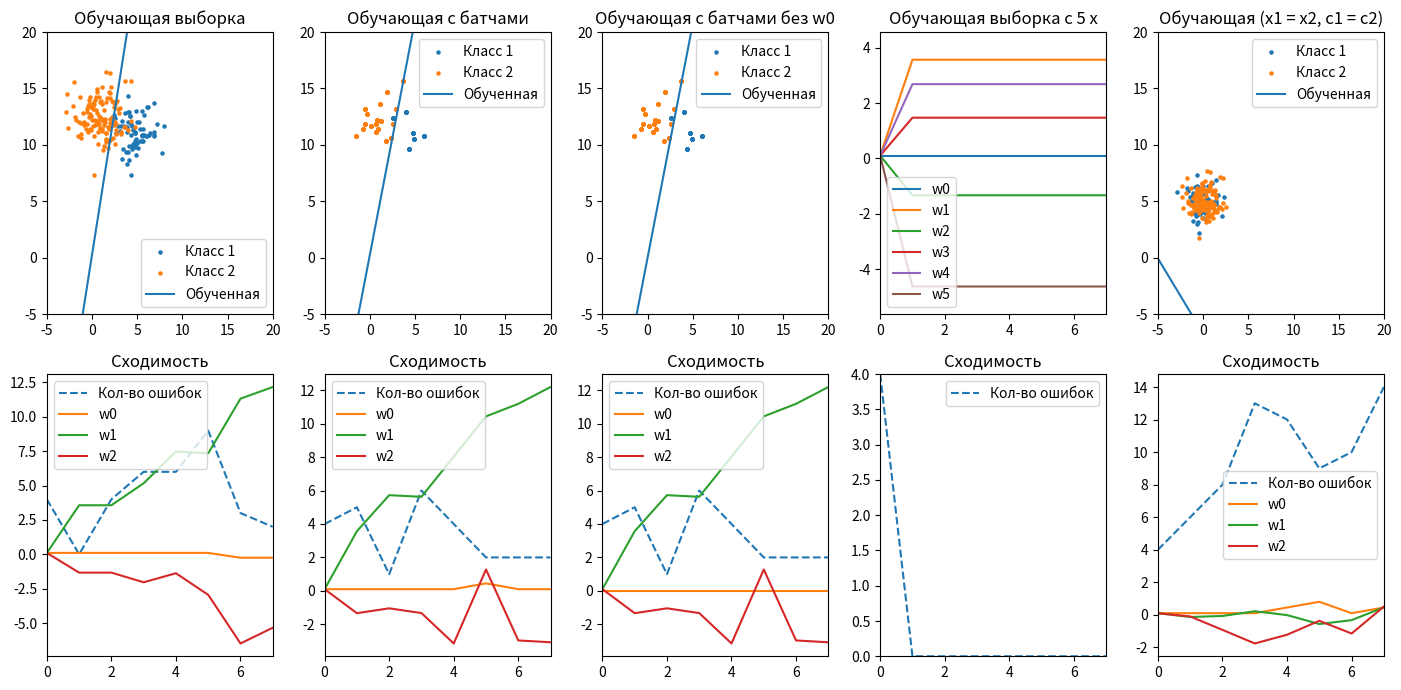

Generate this figure with matplotlib:
import matplotlib.pyplot as plt
import numpy as np
import copy

#   Начальные значения
variant = 5
np.random.seed(variant)

# Параметры обучения
delta_C1 = np.random.uniform(0.2, 0.8)  
teach_speed = np.random.uniform(0.1, 0.9)
epochs = int(np.random.uniform(7, 12))
epoch_size = int(np.random.uniform(15, 25))
item_size = int(epochs * epoch_size)

delta_C1 = 0.45 
teach_speed = 0.35

class Train:
    def __init__(self):

        #   Начальные значения

        self.x1_c1 = np.random.uniform(0, 10)
        self.x2_c1 = np.random.uniform(5, 15)
        self.x3_c1 = np.random.uniform(0, 10)
        self.x4_c1 = np.random.uniform(5, 15)
        self.x5_c1 = np.random.uniform(0, 10)
        self.sko_c1 = np.random.uniform(1, 3)
        self.x1_c2 = np.random.uniform(0, 10)
        self.x2_c2 = np.random.uniform(5, 15)
        self.x3_c2 = np.random.uniform(0, 10)
        self.x4_c2 = np.random.uniform(5, 15)
        self.x5_c2 = np.random.uniform(0, 10)
        self.sko_c2 = np.random.uniform(1, 3)

        #   Случайные числа
        
        self.rand1 = np.random.normal(0, 1, item_size)
        self.rand2 = np.random.normal(0, 1, item_size)
        self.rand3 = np.random.normal(0, 1, item_size)
        self.rand4 = np.random.normal(0, 1, item_size)
        self.rand5 = np.random.normal(0, 1, item_size)
        self.sigma = np.random.sample(item_size)
        
        self.s_wx = np.zeros(item_size)
        self.y_predict = np.zeros(item_size)
        self.e_error = np.zeros(item_size)
        self.e_count = np.zeros(item_size)

        self.learn_d = np.zeros(item_size)
        self.learn_x0 = np.ones(item_size)
        self.learn_x1 = np.zeros(item_size)
        self.learn_x2 = np.zeros(item_size)
        self.learn_x3 = np.zeros(item_size)
        self.learn_x4 = np.zeros(item_size)
        self.learn_x5 = np.zeros(item_size)
        self.x1_class1 = np.zeros(item_size)
        self.x2_class1 = np.zeros(item_size)
        self.x1_class2 = np.zeros(item_size)
        self.x2_class2 = np.zeros(item_size)

        self.dw0 = np.zeros(item_size)
        self.dw1 = np.zeros(item_size)
        self.dw2 = np.zeros(item_size)
        self.dw3 = np.zeros(item_size)
        self.dw4 = np.zeros(item_size)
        self.dw5 = np.zeros(item_size)

        self.w0 = np.zeros(item_size)
        self.w1 = np.zeros(item_size)
        self.w2 = np.zeros(item_size)
        self.w3 = np.zeros(item_size)
        self.w4 = np.zeros(item_size)
        self.w5 = np.zeros(item_size)

        self.error_count = np.zeros(epochs+1)
        self.epochs_w0 = np.zeros(epochs+1)
        self.epochs_w1 = np.zeros(epochs+1)
        self.epochs_w2 = np.zeros(epochs+1)
        self.epochs_w3 = np.zeros(epochs+1)
        self.epochs_w4 = np.zeros(epochs+1)
        self.epochs_w5 = np.zeros(epochs+1)
        self.y1_graph = 0
        self.y2_graph = 0

    #   Батчи для листов 2, 3

    def make_batch(self):
        t1 = self.rand1[0:epoch_size]
        for i in range(0, epochs):
            for j in range(0, epoch_size):
                self.rand1[j+i*epoch_size] = t1[j]
        t2 = self.rand2[0:epoch_size]
        for i in range(0, epochs):
            for j in range(0, epoch_size):
                self.rand2[j+i*epoch_size] = t2[j]
        t3 = self.sigma[0:epoch_size]
        for i in range(0, epochs):
            for j in range(0, epoch_size):
                self.sigma[j+i*epoch_size] = t3[j]
        t5 = self.learn_d[0:epoch_size]
        for i in range(0, epochs):
            for j in range(0, epoch_size):
                self.learn_d[j+i*epoch_size] = t5[j]

    #   Установка пераметров для листа 5

    def setup_list_5(self):
        self.x1_c1 = 0
        self.x1_c2 = 0
        self.x2_c1 = 5
        self.x2_c2 = 5
        self.sko_c1 = 1
        self.sko_c2 = 1

    #   Обучающая выборка
    
    def fill_learn_data(self):  
        for i in range(0, self.learn_d.size):
            self.learn_d[i] = 1 if self.sigma[i] < delta_C1 else -1
        for i in range(0, self.learn_x1.size):
            self.learn_x1[i] = (self.x1_c1 + self.sko_c1 * self.rand1[i]) if self.learn_d[i] == 1 else (self.x1_c2 + self.sko_c2 * self.rand1[i])
        for i in range(0, self.learn_x2.size):
            self.learn_x2[i] = (self.x2_c1 + self.sko_c1 * self.rand2[i]) if self.learn_d[i] == 1 else (self.x2_c2 + self.sko_c2 * self.rand2[i])
        for i in range(0, self.learn_x2.size):
            self.learn_x3[i] = (self.x3_c1 + self.sko_c1 * self.rand3[i]) if self.learn_d[i] == 1 else (self.x3_c2 + self.sko_c2 * self.rand3[i])
        for i in range(0, self.learn_x2.size):
            self.learn_x4[i] = (self.x4_c1 + self.sko_c1 * self.rand4[i]) if self.learn_d[i] == 1 else (self.x4_c2 + self.sko_c2 * self.rand4[i])
        for i in range(0, self.learn_x2.size):
            self.learn_x5[i] = (self.x5_c1 + self.sko_c1 * self.rand5[i]) if self.learn_d[i] == 1 else (self.x5_c2 + self.sko_c2 * self.rand5[i])

    #   Два класса

    def set_class(self):
        for i in range(0, item_size):
            self.x1_class1[i] = self.learn_x1[i] if self.learn_d[i] == 1 else -100
        for i in range(0, item_size):
            self.x2_class1[i] = self.learn_x2[i] if self.learn_d[i] == 1 else -100
        for i in range(0, item_size):
            self.x1_class2[i] = self.learn_x1[i] if self.learn_d[i] == -1 else -100
        for i in range(0, item_size):
            self.x2_class2[i] = self.learn_x2[i] if self.learn_d[i] == -1 else -100

    #   Обучение перцептрона
    
    def teach(self, isList3 = False):
        w_first = [0.1, 0.1, 0.1]
        self.s_wx[0] = np.nanprod(np.dstack((np.array([self.learn_x0[0], self.learn_x1[0], self.learn_x2[0]]), w_first)), 2).sum(1)
        self.y_predict[0] = 1 if self.s_wx[0] >= self.sigma[0] else -1
        self.e_error[0] = (self.y_predict[0]-self.learn_d[0])/2
        self.e_count[0] = 1 if self.e_error[0] != 0 else 0
        self.dw0[0] = 0 if self.e_error[0] == 0 else teach_speed * self.e_error[0] * self.learn_x0[0]
        self.dw1[0] = 0 if self.e_error[0] == 0 else teach_speed * self.e_error[0] * self.learn_x1[0]
        self.dw2[0] = 0 if self.e_error[0] == 0 else teach_speed * self.e_error[0] * self.learn_x2[0]
        self.w0[0] = w_first[0] + self.dw0[0] if not isList3 else 0
        self.w1[0] = w_first[1] + self.dw1[0]
        self.w2[0] = w_first[2] + self.dw2[0]

        for i in range(1, item_size):
            self.s_wx[i] = np.nanprod(np.dstack((np.array([self.learn_x0[i], self.learn_x1[i], self.learn_x2[i]]), np.array([self.w0[i-1], self.w1[i-1], self.w2[i-1]]))), 2).sum(1)
            self.y_predict[i] = 1 if self.s_wx[i] >= self.sigma[i] else -1
            self.e_error[i] = (self.learn_d[i]-self.y_predict[i])/2
            self.e_count[i] = 1 if self.e_error[i] != 0 else 0
            self.dw0[i] = 0 if self.e_error[i] == 0 else teach_speed * self.e_error[i] * self.learn_x0[i]
            self.dw1[i] = 0 if self.e_error[i] == 0 else teach_speed * self.e_error[i] * self.learn_x1[i]
            self.dw2[i] = 0 if self.e_error[i] == 0 else teach_speed * self.e_error[i] * self.learn_x2[i]
            self.w0[i] = self.w0[i-1] + self.dw0[i] if not isList3 else 0
            self.w1[i] = self.w1[i-1] + self.dw1[i]
            self.w2[i] = self.w2[i-1] + self.dw2[i]

    #   Обучение для листа 4

    def teach_list4(self):
        w_first = [0.1, 0.1, 0.1, 0.1, 0.1, 0.1]
        self.s_wx[0] = np.nanprod(np.dstack((
            np.array([self.learn_x0[0], self.learn_x1[0], self.learn_x2[0], self.learn_x3[0], self.learn_x4[0], self.learn_x5[0]]),
            w_first)), 2).sum(1)
        self.y_predict[0] = 1 if self.s_wx[0] >= self.sigma[0] else -1
        self.e_error[0] = (self.y_predict[0]-self.learn_d[0])/2
        self.e_count[0] = 1 if self.e_error[0] != 0 else 0
        self.dw0[0] = 0 if self.e_error[0] == 0 else teach_speed * self.e_error[0] * self.learn_x0[0]
        self.dw1[0] = 0 if self.e_error[0] == 0 else teach_speed * self.e_error[0] * self.learn_x1[0]
        self.dw2[0] = 0 if self.e_error[0] == 0 else teach_speed * self.e_error[0] * self.learn_x2[0]
        self.dw3[0] = 0 if self.e_error[0] == 0 else teach_speed * self.e_error[0] * self.learn_x3[0]
        self.dw4[0] = 0 if self.e_error[0] == 0 else teach_speed * self.e_error[0] * self.learn_x4[0]
        self.dw5[0] = 0 if self.e_error[0] == 0 else teach_speed * self.e_error[0] * self.learn_x5[0]
        self.w0[0] = w_first[0] + self.dw0[0]
        self.w1[0] = w_first[1] + self.dw1[0]
        self.w2[0] = w_first[2] + self.dw2[0]
        self.w3[0] = w_first[3] + self.dw3[0]
        self.w4[0] = w_first[4] + self.dw4[0]
        self.w5[0] = w_first[5] + self.dw5[0]

        for i in range(1, item_size):
            self.s_wx[i] = np.nanprod(np.dstack((
                np.array([self.learn_x0[i], self.learn_x1[i], self.learn_x2[i], self.learn_x3[i], self.learn_x4[i], self.learn_x5[i]]), 
                np.array([self.w0[i-1], self.w1[i-1], self.w2[i-1], self.w3[i-1], self.w4[i-1], self.w5[i-1]]))), 2).sum(1)
            self.y_predict[i] = 1 if self.s_wx[i] >= self.sigma[i] else -1
            self.e_error[i] = (self.learn_d[i]-self.y_predict[i])/2
            self.e_count[i] = 1 if self.e_error[i] != 0 else 0
            self.dw0[i] = 0 if self.e_error[i] == 0 else teach_speed * self.e_error[i] * self.learn_x0[i]
            self.dw1[i] = 0 if self.e_error[i] == 0 else teach_speed * self.e_error[i] * self.learn_x1[i]
            self.dw2[i] = 0 if self.e_error[i] == 0 else teach_speed * self.e_error[i] * self.learn_x2[i]
            self.dw3[i] = 0 if self.e_error[i] == 0 else teach_speed * self.e_error[i] * self.learn_x3[i]
            self.dw4[i] = 0 if self.e_error[i] == 0 else teach_speed * self.e_error[i] * self.learn_x4[i]
            self.dw5[i] = 0 if self.e_error[i] == 0 else teach_speed * self.e_error[i] * self.learn_x5[i]
            self.w0[i] = self.w0[i-1] + self.dw0[i]
            self.w1[i] = self.w1[i-1] + self.dw1[i]
            self.w2[i] = self.w2[i-1] + self.dw2[i]
            self.w3[i] = self.w3[i-1] + self.dw3[i]
            self.w4[i] = self.w4[i-1] + self.dw4[i]
            self.w5[i] = self.w5[i-1] + self.dw5[i]

    #   Результаты обучения

    def results(self):
        for i in range(0, epochs+1):
            self.error_count[i] = sum(self.e_count[i*epoch_size:(i+1)*epoch_size])
            self.epochs_w0[i] = self.w0[i*(epoch_size-1)]
            self.epochs_w1[i] = self.w1[i*(epoch_size-1)]
            self.epochs_w2[i] = self.w2[i*(epoch_size-1)]
        self.y1_graph = ( self.epochs_w0[epochs]/self.epochs_w2[epochs] - self.epochs_w1[epochs]/self.epochs_w2[epochs]) * (-5)
        self.y2_graph = (-self.epochs_w0[epochs]/self.epochs_w2[epochs] - self.epochs_w1[epochs]/self.epochs_w2[epochs]) * (15)

    #   Результаты обучения для листа 3

    def results_list3(self):
        for i in range(0, epochs+1):
            self.error_count[i] = sum(self.e_count[i*epoch_size:(i+1)*epoch_size])
            self.epochs_w0[i] = 0
            self.epochs_w1[i] = self.w1[i*(epoch_size-1)]
            self.epochs_w2[i] = self.w2[i*(epoch_size-1)]
        self.y1_graph = ( self.epochs_w0[epochs]/self.epochs_w2[epochs] - self.epochs_w1[epochs]/self.epochs_w2[epochs]) * (-5)
        self.y2_graph = (-self.epochs_w0[epochs]/self.epochs_w2[epochs] - self.epochs_w1[epochs]/self.epochs_w2[epochs]) * (15)

    #   Результаты обучения для листа 4 (5 классов)

    def results_list4(self):
        for i in range(0, epochs+1):
            self.error_count[i] = sum(self.e_count[i*epoch_size:(i+1)*epoch_size])
            self.epochs_w0[i] = self.w0[i*(epoch_size-1)]
            self.epochs_w1[i] = self.w1[i*(epoch_size-1)]
            self.epochs_w2[i] = self.w2[i*(epoch_size-1)]
            self.epochs_w3[i] = self.w3[i*(epoch_size-1)]
            self.epochs_w4[i] = self.w4[i*(epoch_size-1)]
            self.epochs_w5[i] = self.w5[i*(epoch_size-1)]

def set_dimensions(x, y):
    return [x, y] if x < 10 and y < 50 and x > 1 and y > 1 else [-5, 20]

def test(str):
    print(str)

if __name__ == "__main__":
    t1 = Train()
    t2 = copy.deepcopy(t1)
    t3 = copy.deepcopy(t1)
    t4 = copy.deepcopy(t1)
    t5 = copy.deepcopy(t1)

    #   Обучение

    #   Лист 1
    t1.fill_learn_data()
    t1.set_class()
    t1.teach()
    t1.results()
    #   Лист 2
    t2.make_batch()
    t2.fill_learn_data()
    t2.set_class()
    t2.teach()
    t2.results()
    #   Лист 3
    t3.make_batch()
    t3.fill_learn_data()
    t3.set_class()
    t3.teach(True)
    t3.results_list3()
    #   Лист 4
    t4.fill_learn_data()
    t4.set_class()
    t4.teach_list4()
    t4.results_list4()
    #   Лист 5
    t5.setup_list_5()
    t5.fill_learn_data()
    t5.set_class()
    t5.teach()
    t5.results()

    #   Отрисовка

    figure, axis = plt.subplots(2, 5)
    figure.set_figheight(7)
    figure.set_figwidth(14)

    axis[0, 0].scatter(t1.x1_class1, t1.x2_class1, s=5, label='Класс 1')
    axis[0, 0].scatter(t1.x1_class2, t1.x2_class2, s=5, label='Класс 2')
    axis[0, 0].plot([-5, 15], [t1.y1_graph, t1.y2_graph], label='Обученная')
    axis[0, 0].set_xlim(-5, 20)
    axis[0, 0].set_ylim(set_dimensions(t1.y1_graph, t1.y2_graph))

    axis[0, 1].scatter(t2.x1_class1, t2.x2_class1, s=5, label='Класс 1')
    axis[0, 1].scatter(t2.x1_class2, t2.x2_class2, s=5, label='Класс 2')
    axis[0, 1].plot([-5, 15], [t2.y1_graph, t2.y2_graph], label='Обученная')
    axis[0, 1].set_xlim(-5, 20)
    axis[0, 1].set_ylim(set_dimensions(t2.y1_graph, t2.y2_graph))
    
    axis[0, 2].scatter(t3.x1_class1, t3.x2_class1, s=5, label='Класс 1')
    axis[0, 2].scatter(t3.x1_class2, t3.x2_class2, s=5, label='Класс 2')
    axis[0, 2].plot([-5, 15], [t3.y1_graph, t3.y2_graph], label='Обученная')
    axis[0, 2].set_xlim(-5, 20)
    axis[0, 2].set_ylim(set_dimensions(t3.y1_graph, t3.y2_graph))

    axis[0, 3].plot(np.arange(epochs), t4.epochs_w0[:epochs], label='w0')
    axis[0, 3].plot(np.arange(epochs), t4.epochs_w1[:epochs], label='w1')
    axis[0, 3].plot(np.arange(epochs), t4.epochs_w2[:epochs], label='w2')
    axis[0, 3].plot(np.arange(epochs), t4.epochs_w3[:epochs], label='w3')
    axis[0, 3].plot(np.arange(epochs), t4.epochs_w4[:epochs], label='w4')
    axis[0, 3].plot(np.arange(epochs), t4.epochs_w5[:epochs], label='w5')
    axis[0, 3].set_xlim(0, epochs-1)
    axis[0, 3].set_ylim(np.amin([t4.epochs_w0, t4.epochs_w1, t4.epochs_w2, t4.epochs_w3, t4.epochs_w4, t4.epochs_w5])-1,
                        np.amax([t4.epochs_w0, t4.epochs_w1, t4.epochs_w2, t4.epochs_w3, t4.epochs_w4, t4.epochs_w5])+1)

    axis[0, 4].scatter(t5.x1_class1, t5.x2_class1, s=5, label='Класс 1')
    axis[0, 4].scatter(t5.x1_class2, t5.x2_class2, s=5, label='Класс 2')
    axis[0, 4].plot([-5, 15], [t5.y1_graph, t5.y2_graph], label='Обученная')
    axis[0, 4].set_xlim(-5, 20)
    axis[0, 4].set_ylim(set_dimensions(t5.y1_graph, t5.y2_graph))

    axis[1, 0].plot(np.arange(epochs), t1.error_count[:epochs], linestyle="--", label='Кол-во ошибок')
    axis[1, 0].plot(np.arange(epochs), t1.epochs_w0[:epochs], label='w0')
    axis[1, 0].plot(np.arange(epochs), t1.epochs_w1[:epochs], label='w1')
    axis[1, 0].plot(np.arange(epochs), t1.epochs_w2[:epochs], label='w2')
    axis[1, 0].set_xlim(0, epochs-1)

    axis[1, 1].plot(np.arange(epochs), t2.error_count[:epochs], linestyle="--", label='Кол-во ошибок')
    axis[1, 1].plot(np.arange(epochs), t2.epochs_w0[:epochs], label='w0')
    axis[1, 1].plot(np.arange(epochs), t2.epochs_w1[:epochs], label='w1')
    axis[1, 1].plot(np.arange(epochs), t2.epochs_w2[:epochs], label='w2')
    axis[1, 1].set_xlim(0, epochs-1)

    axis[1, 2].plot(np.arange(epochs), t3.error_count[:epochs], linestyle="--", label='Кол-во ошибок')
    axis[1, 2].plot(np.arange(epochs), t3.epochs_w0[:epochs], label='w0')
    axis[1, 2].plot(np.arange(epochs), t3.epochs_w1[:epochs], label='w1')
    axis[1, 2].plot(np.arange(epochs), t3.epochs_w2[:epochs], label='w2')
    axis[1, 2].set_xlim(0, epochs-1)

    axis[1, 3].plot(np.arange(epochs), t4.error_count[:epochs], linestyle="--", label='Кол-во ошибок')
    axis[1, 3].set_xlim(0, epochs-1)
    axis[1, 3].set_ylim(0, np.amax(t4.error_count))
    
    axis[1, 4].plot(np.arange(epochs), t5.error_count[:epochs], linestyle="--", label='Кол-во ошибок')
    axis[1, 4].plot(np.arange(epochs), t5.epochs_w0[:epochs], label='w0')
    axis[1, 4].plot(np.arange(epochs), t5.epochs_w1[:epochs], label='w1')
    axis[1, 4].plot(np.arange(epochs), t5.epochs_w2[:epochs], label='w2')
    axis[1, 4].set_xlim(0, epochs-1)

    axis[0, 0].set_title('Обучающая выборка')
    axis[0, 0].legend()
    axis[0, 1].set_title('Обучающая с батчами')
    axis[0, 1].legend()
    axis[0, 2].set_title('Обучающая с батчами без w0')
    axis[0, 2].legend()
    axis[0, 3].set_title('Обучающая выборка с 5 x')
    axis[0, 3].legend()
    axis[0, 4].set_title('Обучающая (x1 = x2, c1 = c2)')
    axis[0, 4].legend()
    axis[1, 0].set_title('Сходимость')
    axis[1, 0].legend()
    axis[1, 1].set_title('Сходимость')
    axis[1, 1].legend()
    axis[1, 2].set_title('Сходимость')
    axis[1, 2].legend()
    axis[1, 3].legend()
    axis[1, 3].set_title('Сходимость')
    axis[1, 4].set_title('Сходимость')
    axis[1, 4].legend()

    plt.tight_layout()
    plt.show()